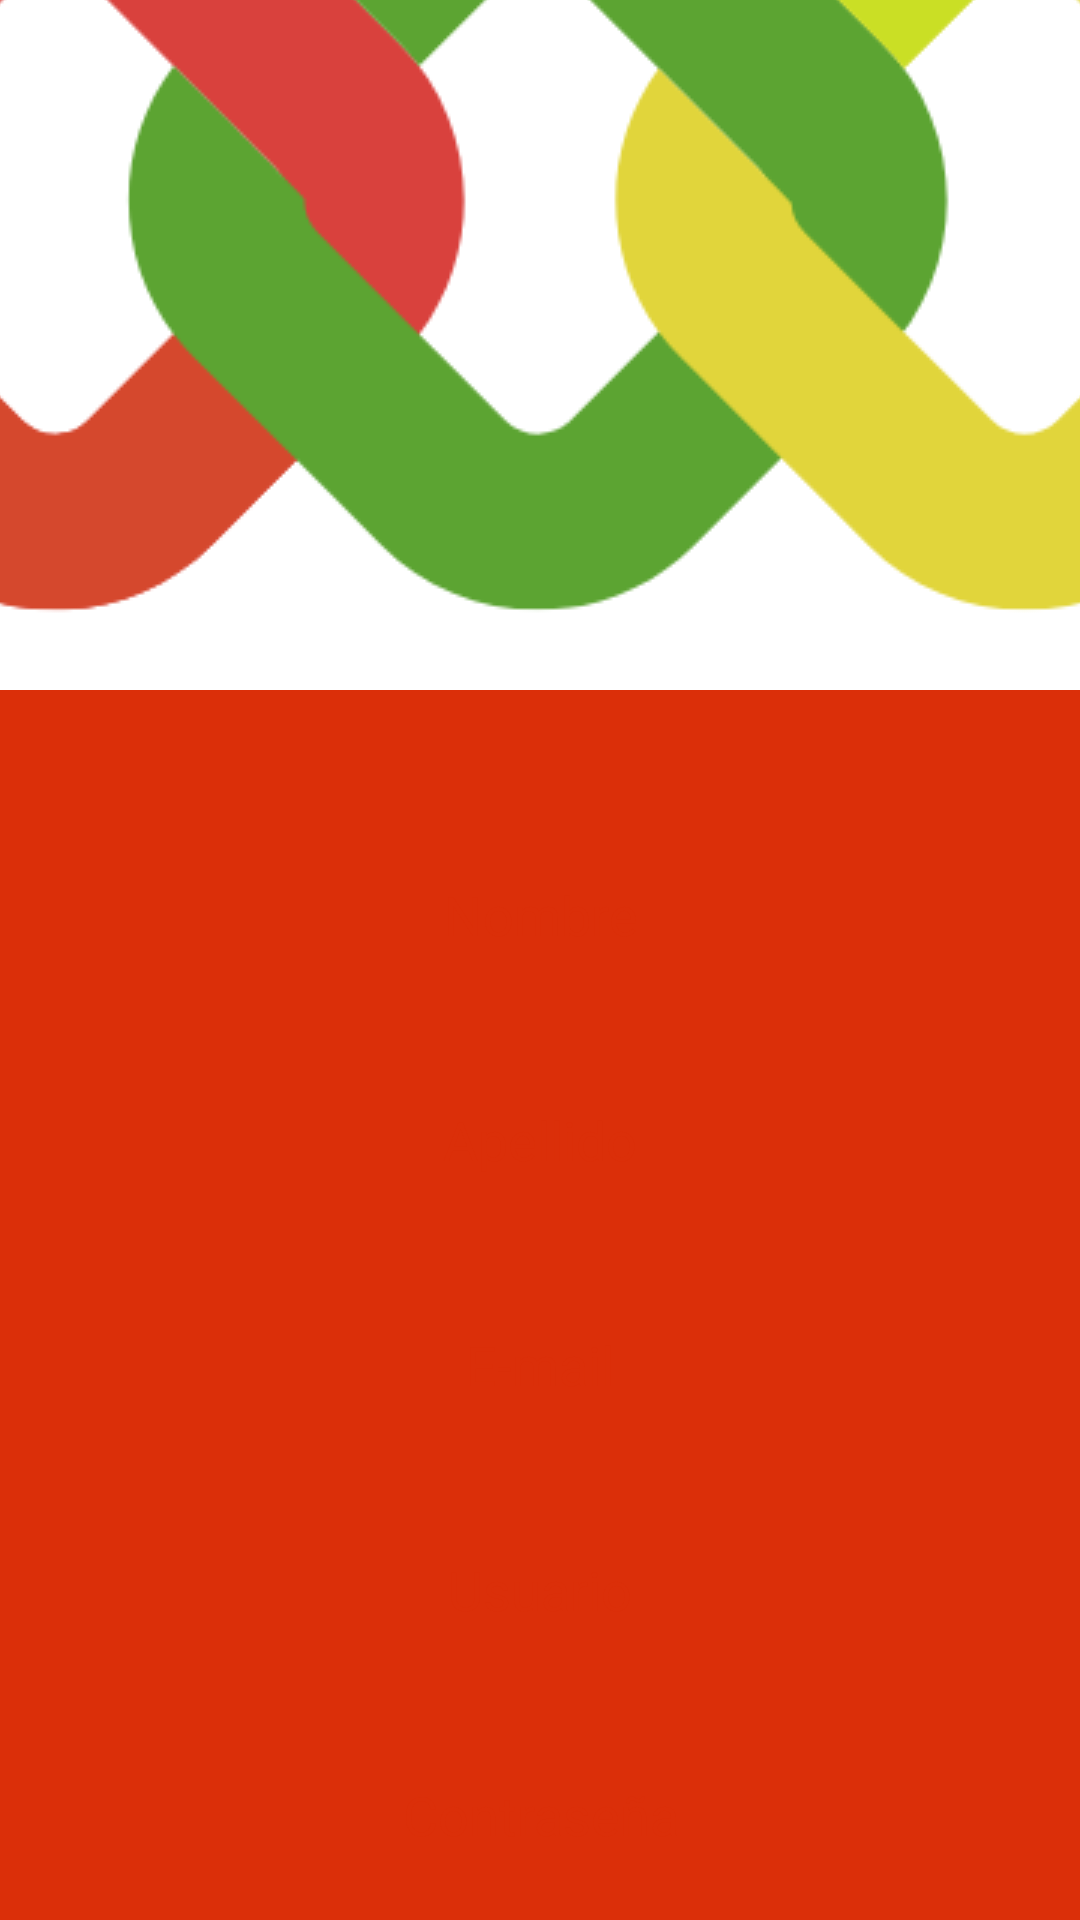

This screen was rendered from an Android layout file. Write that file and the resources it references.
<!-- AndroidManifest.xml: application theme Theme.Eventus -->
<!-- res/layout/activity_registro.xml -->
<?xml version="1.0" encoding="utf-8"?>
<LinearLayout xmlns:android="http://schemas.android.com/apk/res/android"
    xmlns:app="http://schemas.android.com/apk/res-auto"
    xmlns:tools="http://schemas.android.com/tools"
    android:layout_width="match_parent"
    android:layout_height="match_parent"
    android:orientation="vertical"
    android:background="@color/white"
    tools:context=".Registro">

    <ImageView
        android:layout_width="match_parent"
        android:layout_height="230dp"
        android:scaleType="center"
        android:src="@drawable/logo_eventus3"/>

        <LinearLayout
            android:layout_width="match_parent"
            android:layout_height="match_parent"
            android:orientation="vertical"
            android:background="@color/naranja">

            <EditText
                android:id="@+id/nombre"
                android:layout_width="350dp"
                android:layout_height="60dp"
                android:hint="@string/nombre"
                android:textColorHint="@color/naranja"
                android:inputType="text"
                android:background="@drawable/round_button"
                android:textAlignment="center"
                android:layout_gravity="center"
                android:layout_marginTop="45dp"/>

            <EditText
                android:id="@+id/apellido"
                android:layout_width="350dp"
                android:layout_height="60dp"
                android:hint="@string/apellido"
                android:textColorHint="@color/naranja"
                android:inputType="text"
                android:background="@drawable/round_button"
                android:textAlignment="center"
                android:layout_gravity="center"
                android:layout_marginTop="15dp"/>

            <EditText
                android:id="@+id/email"
                android:layout_width="350dp"
                android:layout_height="60dp"
                android:hint="@string/email"
                android:textColorHint="@color/naranja"
                android:inputType="textEmailAddress"
                android:background="@drawable/round_button"
                android:textAlignment="center"
                android:layout_gravity="center"
                android:layout_marginTop="15dp"/>

            <EditText
                android:id="@+id/username"
                android:layout_width="350dp"
                android:layout_height="60dp"
                android:hint="@string/nombre_usuario"
                android:textColorHint="@color/naranja"
                android:inputType="text"
                android:background="@drawable/round_button"
                android:textAlignment="center"
                android:layout_gravity="center"
                android:layout_marginTop="15dp"/>

            <EditText
                android:id="@+id/password"
                android:layout_width="350dp"
                android:layout_height="60dp"
                android:hint="@string/password"
                android:textColorHint="@color/naranja"
                android:inputType="textPassword"
                android:background="@drawable/round_button"
                android:textAlignment="center"
                android:layout_gravity="center"
                android:layout_marginTop="15dp"/>

            <Button
                android:id="@+id/btnRegistro"
                android:layout_marginTop="100dp"
                android:layout_width="237dp"
                android:layout_height="59dp"
                android:text="@string/registrar_user"
                android:textSize="25sp"
                android:textColor="@color/naranja"
                android:layout_gravity="center"
                android:background="@drawable/round_button2"/>

            <Button
                android:id="@+id/btnIniciar"
                android:layout_marginTop="15dp"
                android:layout_width="237dp"
                android:layout_height="59dp"
                android:text="@string/iniciar"
                android:textSize="25sp"
                android:textColor="@color/naranja"
                android:layout_gravity="center"
                android:background="@drawable/round_button2"/>

        </LinearLayout>
</LinearLayout>
<!-- resources referenced by this layout -->
<resources>
  <color name="naranja">#DB2F09</color>
  <color name="white">#FFFFFFFF</color>
  <!-- drawable logo_eventus3: png bitmap (drawable-mdpi, 48014 bytes) -->
  <!-- drawable round_button2 (drawable) -->
  <?xml version="1.0" encoding="utf-8"?>
  <selector xmlns:android="http://schemas.android.com/apk/res/android">
      <item>
          <shape android:shape="rectangle">
              <solid android:color="@color/naranja" />
              <corners android:radius="50dp" />
          </shape>
      </item>
  </selector>
  <string name="apellido">Apellido</string>
  <string name="email">E-mail</string>
  <string name="iniciar">Iniciar sesión</string>
  <string name="nombre">Nombre</string>
  <string name="nombre_usuario">Usuario</string>
  <string name="password">Contraseña</string>
  <string name="registrar_user">Registrarse</string>
  <style name="Theme.Eventus" parent="Base.Theme.Eventus" />
  <style name="Base.Theme.Eventus" parent="Theme.Material3.DayNight.NoActionBar">
          
          
          <item name="colorPrimary">@color/white</item>
          <item name="colorSecondary">@color/naranja</item>
      </style>
</resources>
